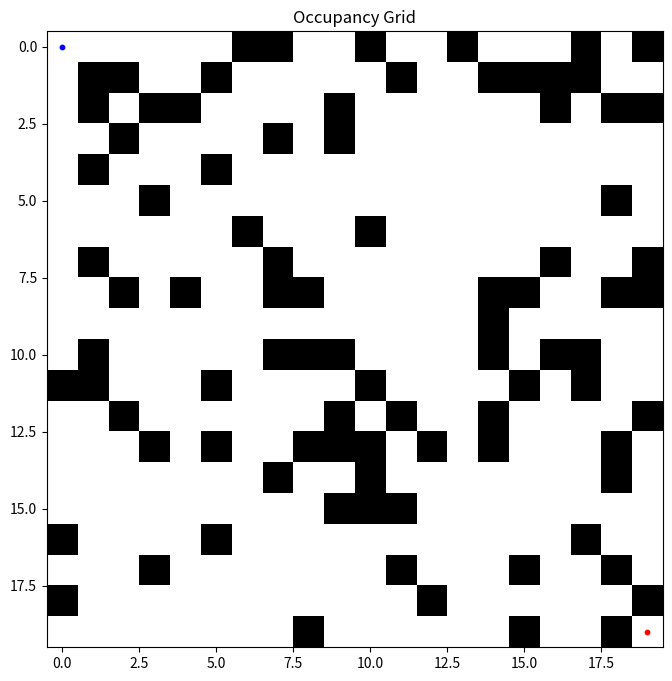
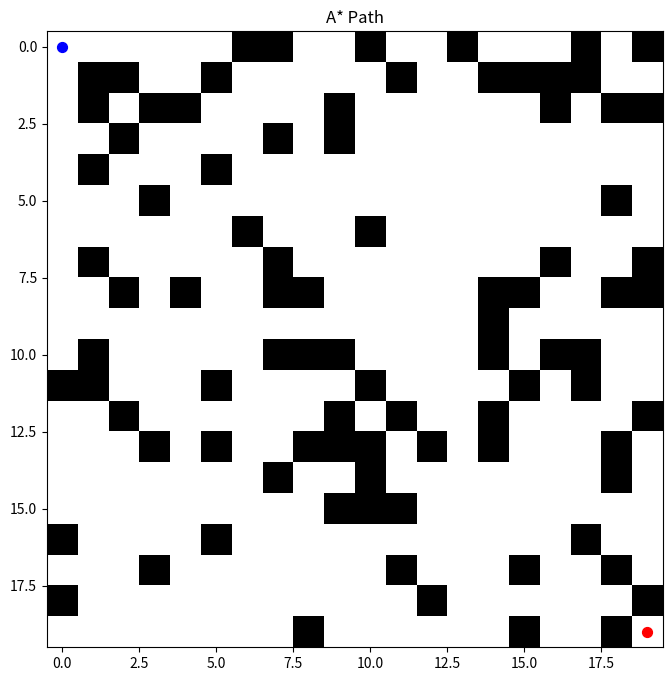
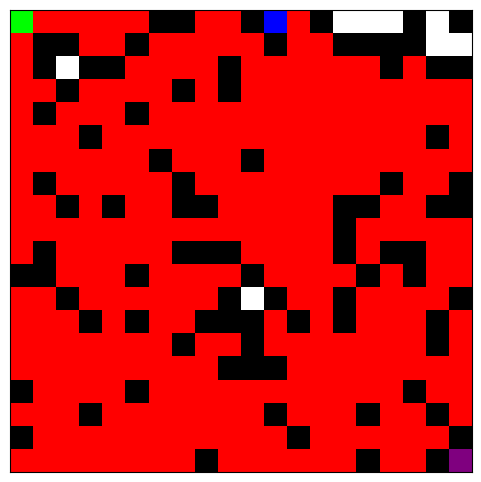

Here is the Python script that generated these plots, in order:
import numpy as np
import matplotlib.pyplot as plt
from scipy.ndimage import binary_dilation
import time
import math

np.set_printoptions(threshold=np.inf)

# Random occupancy grid

width = 20
height = 20

p_obstacle = 0.2
p_free = 1 - p_obstacle

# 0 = free
# 1 = obstacle
grid = np.random.choice([0, 1], size=(height, width), p=[p_free, p_obstacle])

# Start and goal are free
Start_x = 0
Start_y = 0
Goal_x = width - 1
Goal_y = height - 1

grid[Start_y, Start_x] = 0
grid[Goal_y, Goal_x] = 0


# Inflate obstacles
Inflate = False

def inflate_obstacles(grid, inflation_radius=1):
    structure = np.ones(
        (2 * inflation_radius + 1,
         2 * inflation_radius + 1),
        dtype=bool
    )
    inflated = binary_dilation(grid, structure=structure)
    return inflated.astype(int)


# Plot the map
plt.figure(figsize=(8, 8))
plt.imshow(grid, cmap="binary", origin="upper")  # grid
plt.scatter(Start_x, Start_y, color="blue", s=10, label="Start")  # start
plt.scatter(Goal_x, Goal_y, color="red", s=10, label="Goal")       # end
plt.title("Occupancy Grid")  
plt.show()


# A* 

# Heuristic Function (Manhattan Distance)
def heuristic(x, y, goal_x = Goal_x, goal_y = Goal_y):
    return abs(x - goal_x) + abs(y - goal_y)


# Node Class
class Node:
    def __init__(self, x, y):
        self.x = x
        self.y = y

        self.g = float("inf")
        self.h = 0
        self.f = float("inf")

        self.parent = None

# Initialize Start Node
start = Node(Start_x, Start_y)
goal = Node(Goal_x, Goal_y)

start.g = 0
start.h = heuristic(start.x , start.y)
start.f = start.g + start.h

# Open and closed sets
open_list = [start]
closed_set = set()

# Available directions
directions = [(1, 0), (-1, 0), (0, 1), (0, -1)]

# nodes dictionary
nodes = {}  

# Function to acces old nodes or create new ones
def get_node(x, y):
    if (x, y) not in nodes:
        nodes[(x, y)] = Node(x, y)
    return nodes[(x, y)]

# Insert the start node
nodes[(start.x, start.y)] = start

while open_list:

    # 1. pick node with lowest f
    current = min(open_list, key=lambda n: (n.f, n.h))

    # 2. goal check
    if current.x == Goal_x and current.y == Goal_y:
        print("Goal reached!")
        break

    # 3. move current from open → closed
    open_list.remove(current)
    closed_set.add((current.x, current.y))

    # 4. explore neighbors
    for dx, dy in directions:

        nx = current.x + dx
        ny = current.y + dy

        # bounds
        if nx < 0 or nx >= width or ny < 0 or ny >= height:
            continue

        # obstacle
        if grid[ny, nx] == 1:
            continue

        # already processed
        if (nx, ny) in closed_set:
            continue

        # cost from start
        tentative_g = current.g + 1

        # get or create node
        neighbor = get_node(nx, ny)

        # only update if better path found
        if tentative_g < neighbor.g:

            neighbor.parent = current
            neighbor.g = tentative_g
            neighbor.h = heuristic(nx, ny)
            neighbor.f = neighbor.g + neighbor.h

            if neighbor not in open_list:
                open_list.append(neighbor)


path = []

if (Goal_x, Goal_y) in nodes:
    current = nodes[(Goal_x, Goal_y)]

    while current is not None:
        path.append((current.x, current.y))
        current = current.parent

    path.reverse()


plt.figure(figsize=(8, 8))
plt.imshow(grid, cmap="binary", origin="upper")

if path:
    xs = [p[0] for p in path]
    ys = [p[1] for p in path]
    plt.plot(xs, ys, color="blue", linewidth=2)

plt.scatter(Start_x, Start_y, color="blue", s=50)
plt.scatter(Goal_x, Goal_y, color="red", s=50)

plt.title("A* Path")
plt.show()

nodes = {}

def run_astar_visual():
    fig, ax = plt.subplots(figsize=(6, 6))

    directions = [(1,0), (-1,0), (0,1), (0,-1)]

    open_list = [start]
    closed_set = set()

    start.g = 0
    start.h = heuristic(start.x, start.y)
    start.f = start.g + start.h

    # color map image (RGB)
    img = np.zeros((grid.shape[0], grid.shape[1], 3), dtype=float)

    def update_img():
        # reset
        img[:, :] = [1, 1, 1]  # white background

        # obstacles
        img[grid == 1] = [0, 0, 0]  # black

        # closed set (red)
        for x, y in closed_set:
            img[y, x] = [1, 0, 0]

        # open set (yellow)
        for n in open_list:
            img[n.y, n.x] = [1, 1, 0]

        # current node (blue)
        img[current.y, current.x] = [0, 0, 1]

        # start / goal override colors
        img[start.y, start.x] = [0, 1, 0]
        img[goal.y, goal.x] = [0.5, 0, 0.5]

    current = None

    while open_list:

        # pick best node
        current = min(open_list, key=lambda n: n.f)

        open_list.remove(current)
        closed_set.add((current.x, current.y))

        # goal check
        if current.x == goal.x and current.y == goal.y:
            update_img()
            ax.imshow(img, origin="upper")
            plt.pause(0.01)
            break

        # expand neighbors
        for dx, dy in directions:
            nx, ny = current.x + dx, current.y + dy

            if nx < 0 or nx >= grid.shape[1] or ny < 0 or ny >= grid.shape[0]:
                continue

            if grid[ny, nx] == 1:
                continue

            if (nx, ny) in closed_set:
                continue

            neighbor = get_node(nx, ny)

            tentative_g = current.g + 1

            if tentative_g < neighbor.g:
                neighbor.parent = current
                neighbor.g = tentative_g
                neighbor.h = heuristic(nx, ny)
                neighbor.f = neighbor.g + neighbor.h

                if neighbor not in open_list:
                    open_list.append(neighbor)

        # redraw frame
        update_img()
        ax.clear()
        ax.imshow(img, origin="upper")
        ax.set_xticks([])
        ax.set_yticks([])
        plt.pause(0.01)

    plt.show()


run_astar_visual()
